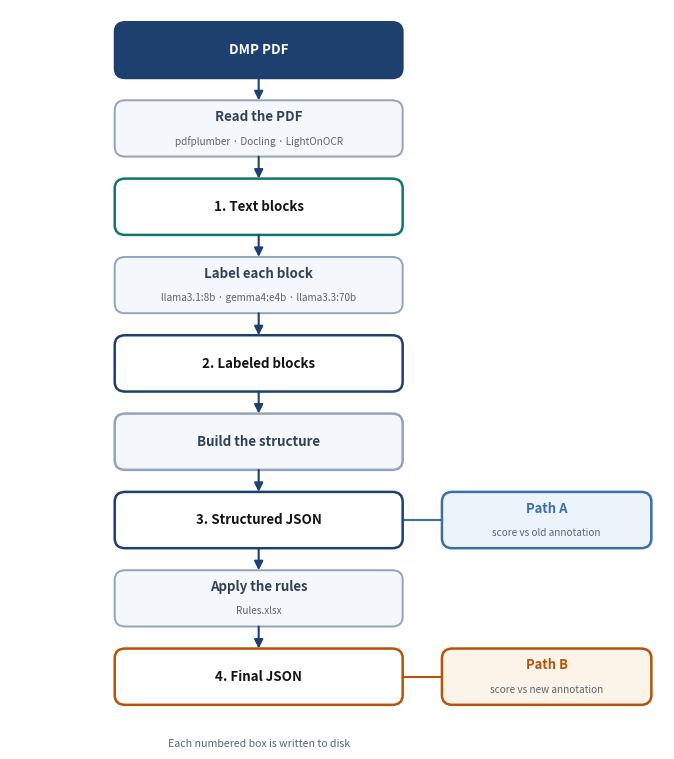

Source code (Python):
"""Render the simple pipeline diagram — the same flow shown in README.md.

The README and docs/pipeline.md carry this as mermaid, which GitHub renders in
.md files but NOT inside .ipynb files. The notebooks embed this PNG instead, so
the diagram survives the trip to the repo.

Colours match the README's mermaid classDefs, so the two read as one diagram.

    python make_pipeline_simple.py [--dpi 150] [--out PATH]

For the detailed version used in the Word report, see make_pipeline_diagram.py.
"""
import argparse
from pathlib import Path

import matplotlib
matplotlib.use("Agg")
import matplotlib.pyplot as plt
from matplotlib.patches import FancyArrowPatch, FancyBboxPatch

NAVY  = "#1E406E"
TEAL  = "#0F766E"
AMBER = "#B45309"
SLATE = "#94A3B8"
INK   = "#334155"
GREY  = "#5B6470"
LIGHT = "#F4F7FB"

p = argparse.ArgumentParser(description=__doc__)
p.add_argument("--dpi", type=int, default=150)
p.add_argument("--out", type=Path, default=Path("Report-doc/pipeline_simple.png"))
args = p.parse_args()

# One column for the flow, one for the two scores branching off it.
CX, CW = 16, 44          # chain column: x, width
RX, RW = 66, 32          # score column

fig, ax = plt.subplots(figsize=(6.6, 7.4))
ax.set_xlim(0, 100)
ax.set_ylim(0, 116)
ax.axis("off")


def box(x, y, w, h, *, face="#FFFFFF", edge=SLATE, lw=1.4):
    ax.add_patch(FancyBboxPatch(
        (x, y), w, h, boxstyle="round,pad=0,rounding_size=1.6",
        facecolor=face, edgecolor=edge, linewidth=lw, zorder=2))


def label(x, y, main, sub=None, *, color="#141414", size=9.6, subcolor=GREY):
    """Bold line, with an optional smaller line beneath it."""
    if sub is None:
        ax.text(x, y, main, fontsize=size, color=color, fontweight="bold",
                ha="center", va="center", zorder=5)
    else:
        ax.text(x, y + 1.9, main, fontsize=size, color=color, fontweight="bold",
                ha="center", va="center", zorder=5)
        ax.text(x, y - 2.1, sub, fontsize=7.2, color=subcolor,
                ha="center", va="center", zorder=5)


def arrow(y_from, y_to, x=CX + CW / 2, color=NAVY):
    ax.add_patch(FancyArrowPatch(
        (x, y_from), (x, y_to), arrowstyle="-|>", mutation_scale=13,
        linewidth=1.5, color=color, shrinkA=0, shrinkB=0, zorder=3))


def connect(y, color):
    """Horizontal line from the chain column into the score column."""
    ax.plot([CX + CW, RX], [y, y], color=color, linewidth=1.5, zorder=1)


H = 9.2                  # box height
GAP = 3.6                # arrow gap between boxes
CXM = CX + CW / 2

# ── The chain, top to bottom ─────────────────────────────────────────────
rows = [
    ("PDF",   "DMP PDF",             None,                                        NAVY,  NAVY,  "#FFFFFF"),
    ("READ",  "Read the PDF",        "pdfplumber · Docling · LightOnOCR",         LIGHT, SLATE, INK),
    ("S1",    "1. Text blocks",      None,                                        "#FFFFFF", TEAL,  "#141414"),
    ("LABEL", "Label each block",    "llama3.1:8b · gemma4:e4b · llama3.3:70b",   LIGHT, SLATE, INK),
    ("S2",    "2. Labeled blocks",   None,                                        "#FFFFFF", NAVY,  "#141414"),
    ("BUILD", "Build the structure", None,                                        LIGHT, SLATE, INK),
    ("S3",    "3. Structured JSON",  None,                                        "#FFFFFF", NAVY,  "#141414"),
    ("RULES", "Apply the rules",     "Rules.xlsx",                                LIGHT, SLATE, INK),
    ("S4",    "4. Final JSON",       None,                                        "#FFFFFF", AMBER, "#141414"),
]

y = 116 - H - 2
ys = {}
for i, (key, main, sub, face, edge, ink) in enumerate(rows):
    box(CX, y, CW, H, face=face, edge=edge, lw=1.8 if sub is None and key != "PDF" else 1.4)
    label(CXM, y + H / 2, main, sub, color=ink)
    ys[key] = (y, y + H)
    if i:
        arrow(prev_bottom, y + H)
    prev_bottom = y
    y -= H + GAP

# ── The two scores ───────────────────────────────────────────────────────
# Path A leaves stage 3; Path B leaves stage 4. Drawn to the side rather than
# below, so the vertical chain still reads as one uninterrupted flow.
for key, name, face, edge, note in (
    ("S3", "Path A", "#EDF3FA", "#3C6FA8", "score vs old annotation"),
    ("S4", "Path B", "#FDF4E9", AMBER,     "score vs new annotation"),
):
    bottom, top = ys[key]
    mid = (bottom + top) / 2
    connect(mid, edge)
    box(RX, bottom, RW, H, face=face, edge=edge, lw=1.8)
    label(RX + RW / 2, mid, name, note, color=edge, size=9.4, subcolor=GREY)

ax.text(CXM, ys["S4"][0] - 6.4,
        "Each numbered box is written to disk",
        fontsize=7.6, color=GREY, style="italic", ha="center", va="center")

fig.tight_layout(pad=0.2)
args.out.parent.mkdir(parents=True, exist_ok=True)
fig.savefig(args.out, dpi=args.dpi, bbox_inches="tight", facecolor="white")
print(f"saved -> {args.out}  ({args.dpi} dpi, {args.out.stat().st_size / 1024:.0f} KB)")
